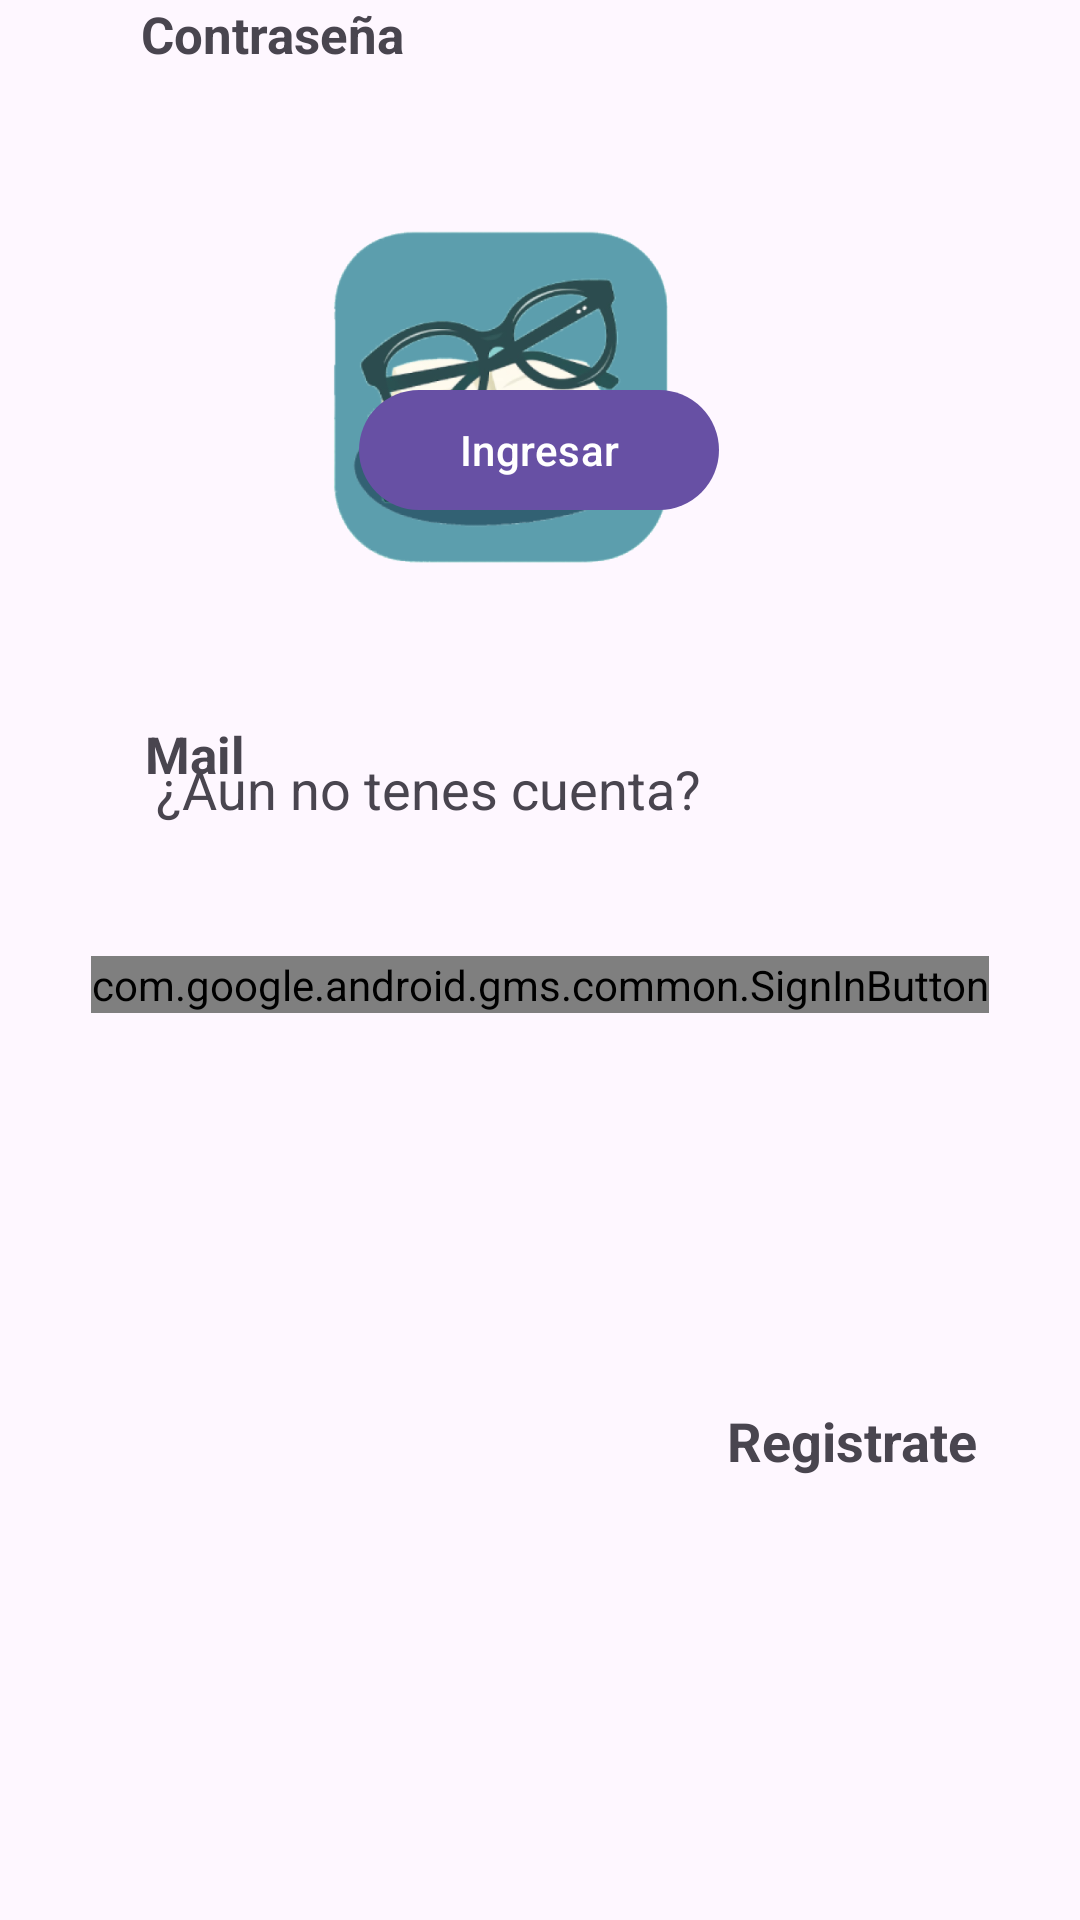

Reconstruct the res/layout file that produces this screen, plus the resources it refers to.
<!-- AndroidManifest.xml: application theme Theme.Lectia -->
<!-- res/layout/activity_log.xml -->
<?xml version="1.0" encoding="utf-8"?>
<androidx.constraintlayout.widget.ConstraintLayout xmlns:android="http://schemas.android.com/apk/res/android"
    xmlns:app="http://schemas.android.com/apk/res-auto"
    xmlns:tools="http://schemas.android.com/tools"
    android:id="@+id/main"
    android:layout_width="match_parent"
    android:layout_height="match_parent"
    tools:context=".LogActivity">

    <ImageView
        android:id="@+id/imageView2"
        android:layout_width="120dp"
        android:layout_height="120dp"
        android:layout_marginTop="72dp"
        android:src="@drawable/logo"
        app:layout_constraintEnd_toEndOf="parent"
        app:layout_constraintHorizontal_bias="0.443"
        app:layout_constraintStart_toStartOf="parent"
        app:layout_constraintTop_toTopOf="parent" />

    <com.google.android.material.textfield.TextInputLayout
        android:layout_width="300dp"
        android:layout_height="50dp"
        android:elevation="4dp"
        app:layout_constraintBottom_toTopOf="@+id/textView2"
        app:layout_constraintEnd_toEndOf="parent"
        app:layout_constraintHorizontal_bias="0.495"
        app:layout_constraintStart_toStartOf="parent"
        app:layout_constraintTop_toBottomOf="@+id/textView"
        app:layout_constraintVertical_bias="0.0">

    </com.google.android.material.textfield.TextInputLayout>

    <com.google.android.material.textfield.TextInputLayout
        android:id="@+id/textInputLayout"
        android:layout_width="300dp"
        android:layout_height="50dp"
        android:elevation="10dp"
        app:layout_constraintEnd_toEndOf="parent"
        app:layout_constraintStart_toStartOf="parent"
        app:layout_constraintTop_toBottomOf="@+id/textView2" />

    <TextView
        android:id="@+id/textView2"
        android:layout_width="wrap_content"
        android:layout_height="40dp"
        android:text="Contraseña"
        android:textSize="17dp"
        android:textStyle="bold"
        app:layout_constraintEnd_toEndOf="parent"
        app:layout_constraintHorizontal_bias="0.173"
        app:layout_constraintStart_toStartOf="parent"
        tools:layout_editor_absoluteY="356dp" />

    <com.google.android.material.button.MaterialButton
        android:id="@+id/materialButton"
        android:layout_width="120dp"
        android:layout_height="wrap_content"
        android:layout_marginTop="36dp"
        android:text="Ingresar"
        app:layout_constraintEnd_toEndOf="parent"
        app:layout_constraintHorizontal_bias="0.498"
        app:layout_constraintStart_toStartOf="parent"
        app:layout_constraintTop_toBottomOf="@+id/textInputLayout" />

    <TextView
        android:id="@+id/textView3"
        android:layout_width="wrap_content"
        android:layout_height="40dp"
        android:text="¿Aun no tenes cuenta?"
        android:textSize="18dp"
        android:textStyle="normal"
        app:layout_constraintBottom_toBottomOf="parent"
        app:layout_constraintEnd_toEndOf="parent"
        app:layout_constraintHorizontal_bias="0.292"
        app:layout_constraintStart_toStartOf="parent"
        app:layout_constraintTop_toBottomOf="@+id/materialButton"
        app:layout_constraintVertical_bias="0.18" />

    <TextView
        android:layout_width="wrap_content"
        android:layout_height="40dp"
        android:layout_marginBottom="132dp"
        android:text="Registrate"
        android:textSize="18dp"
        android:textStyle="bold"
        app:layout_constraintBottom_toBottomOf="parent"
        app:layout_constraintEnd_toEndOf="parent"
        app:layout_constraintHorizontal_bias="0.202"
        app:layout_constraintStart_toEndOf="@+id/textView3" />

    <com.google.android.gms.common.SignInButton
        android:id="@+id/btnGoogle"
        android:layout_width="wrap_content"
        android:layout_height="wrap_content"
        android:layout_gravity="center"
        android:layout_marginTop="28dp"
        app:layout_constraintBottom_toBottomOf="parent"
        app:layout_constraintEnd_toEndOf="parent"
        app:layout_constraintStart_toStartOf="parent"
        app:layout_constraintTop_toBottomOf="@+id/textView3"
        app:layout_constraintVertical_bias="0.0" />

    <TextView
        android:id="@+id/textView"
        android:layout_width="wrap_content"
        android:layout_height="40dp"
        android:layout_marginTop="48dp"
        android:text="Mail"
        android:textSize="17dp"
        android:textStyle="bold"
        app:layout_constraintEnd_toEndOf="parent"
        app:layout_constraintHorizontal_bias="0.148"
        app:layout_constraintStart_toStartOf="parent"
        app:layout_constraintTop_toBottomOf="@+id/imageView2" />

</androidx.constraintlayout.widget.ConstraintLayout>
<!-- resources referenced by this layout -->
<resources>
  <!-- drawable logo: png bitmap (drawable, 96285 bytes) -->
  <style name="Theme.Lectia" parent="Base.Theme.Lectia" />
  <style name="Base.Theme.Lectia" parent="Theme.Material3.DayNight.NoActionBar">
          
          
      </style>
</resources>
